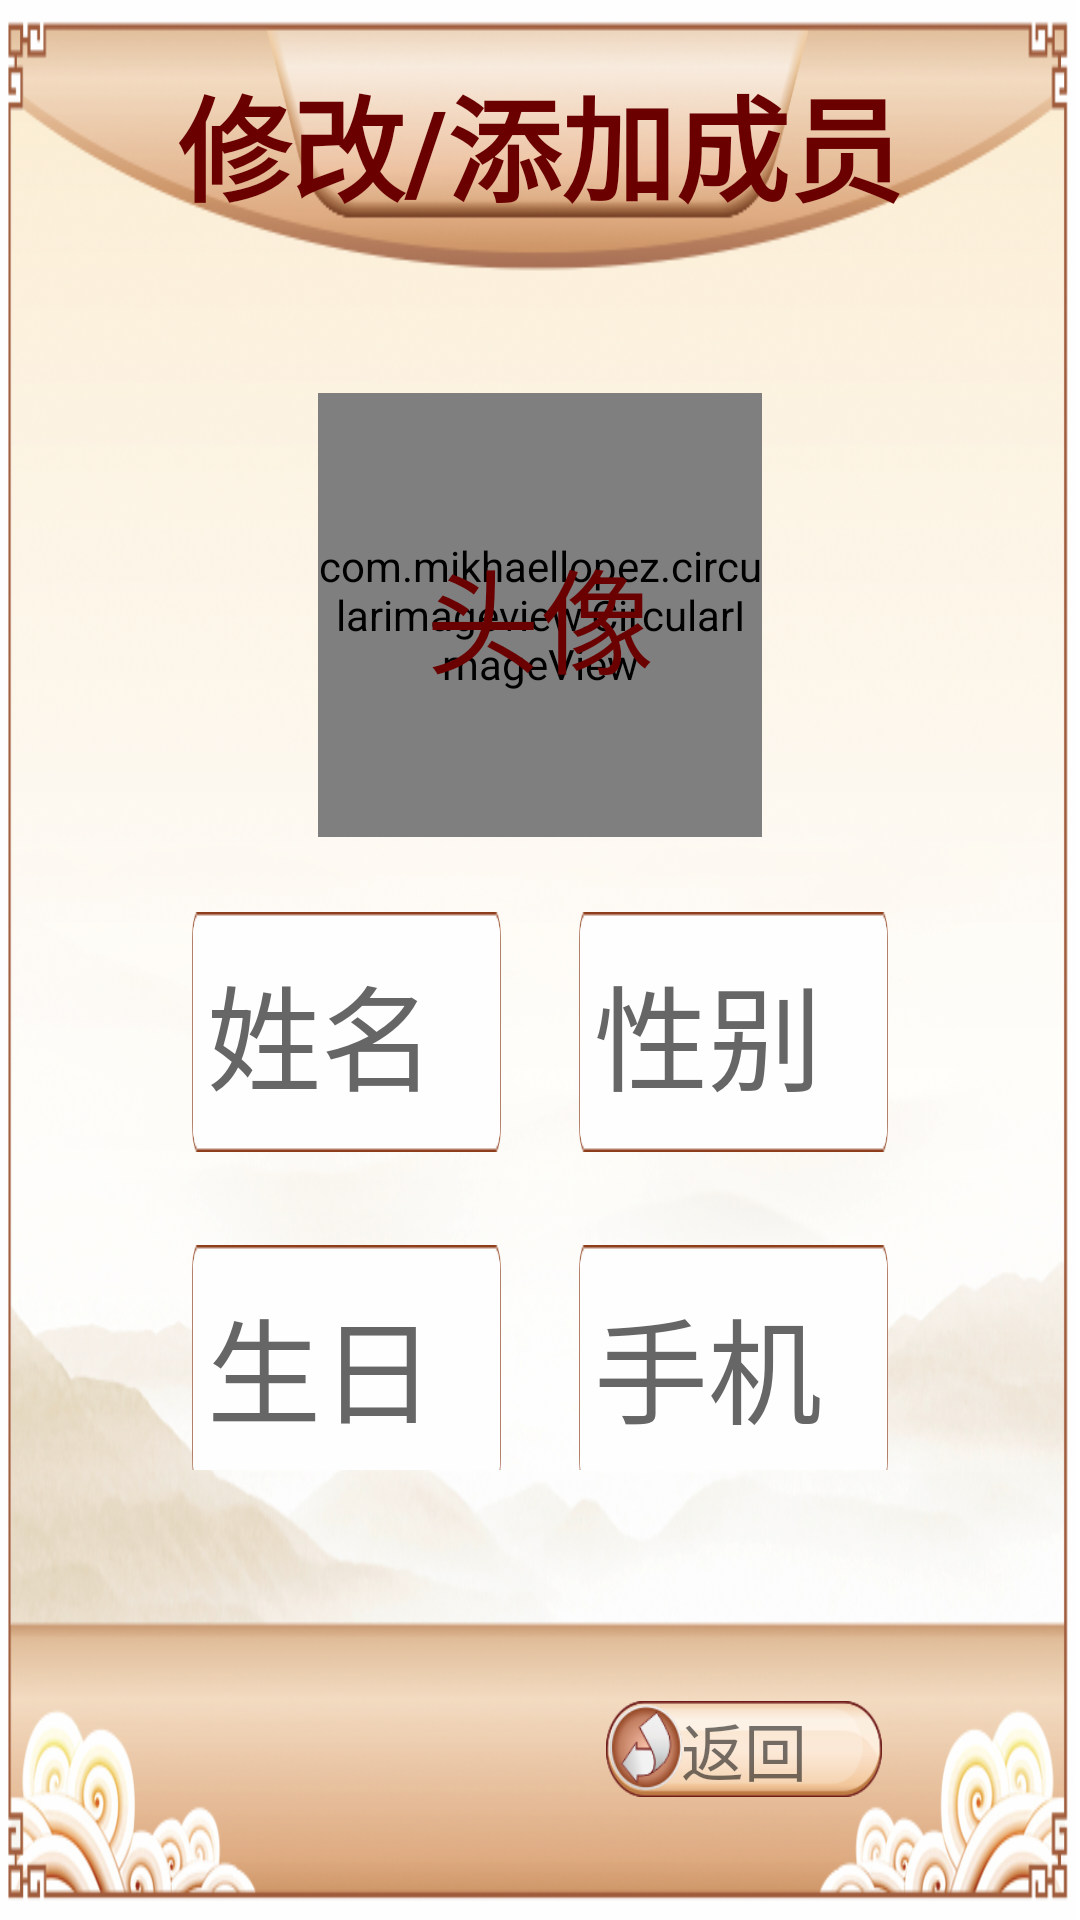

Android layout source for this screen:
<!-- AndroidManifest.xml: application theme AppThemeFull -->
<!-- res/layout/activity_add_modify_member.xml -->
<?xml version="1.0" encoding="utf-8"?>

<RelativeLayout
    xmlns:android="http://schemas.android.com/apk/res/android"
    xmlns:app="http://schemas.android.com/apk/res-auto"
    android:layout_width="match_parent"
    android:layout_height="match_parent"
    android:background="@mipmap/ic_main_watch">

    <TextView
        android:id="@+id/tvAddModifyMemberTitle"
        android:layout_width="wrap_content"
        android:layout_height="wrap_content"
        android:layout_centerHorizontal="true"
        android:layout_marginTop="20dp"
        android:text="@string/title_add_modify_member"
        android:textColor="@color/color_login_btn"
        android:textSize="@dimen/login_edt_text_size"
        android:textStyle="bold"/>

    <include
        layout="@layout/layout_back"
        android:layout_width="match_parent"
        android:layout_height="wrap_content"
        android:layout_alignParentBottom="true"
        android:layout_marginLeft="@dimen/back_btn_margin_left"
        android:layout_marginBottom="@dimen/back_btn_margin_bottom"/>

    <LinearLayout
        android:layout_width="match_parent"
        android:layout_height="match_parent"
        android:layout_marginTop="130dp"
        android:layout_marginBottom="150dp"
        android:orientation="vertical">

        <RelativeLayout
            android:layout_width="150dp"
            android:layout_height="150dp"
            android:layout_gravity="center_horizontal">

            <com.mikhaellopez.circularimageview.CircularImageView
                android:id="@+id/ivAddModifyMemberAvatar"
                android:layout_width="148dp"
                android:layout_height="148dp"
                android:layout_centerInParent="true"
                android:background="@mipmap/ic_setting_avatar_bg"
                android:scaleType="centerInside"
                app:civ_border="false"/>

            <TextView
                android:id="@+id/tvAddModifyMemberAvatar"
                android:layout_width="match_parent"
                android:layout_height="match_parent"
                android:layout_centerInParent="true"
                android:gravity="center"
                android:text="@string/avatar"
                android:textColor="@color/color_login_btn"
                android:textSize="@dimen/login_edt_text_size"/>

        </RelativeLayout>

        <LinearLayout
            android:layout_width="match_parent"
            android:layout_height="@dimen/account_edit_height"
            android:layout_marginLeft="64dp"
            android:layout_marginTop="24dp"
            android:layout_marginRight="64dp"
            android:orientation="horizontal">

            <EditText
                android:id="@+id/edtName"
                android:layout_width="0dp"
                android:layout_height="match_parent"
                android:layout_marginRight="13dp"
                android:layout_weight="1"
                android:background="@mipmap/ic_setting_myinfo_edt_bg"
                android:gravity="center_vertical"
                android:hint="@string/name"
                android:imeOptions="actionNext"
                android:maxLength="30"
                android:maxLines="1"
                android:paddingLeft="5dp"
                android:singleLine="true"
                android:textColor="@color/color_login_btn"
                android:textColorHint="@color/setting_my_info_text_color"
                android:textSize="@dimen/login_edt_text_size"/>

            <TextView
                android:id="@+id/tvGender"
                android:layout_width="0dp"
                android:layout_height="match_parent"
                android:layout_marginLeft="13dp"
                android:layout_weight="1"
                android:background="@mipmap/ic_setting_myinfo_edt_bg"
                android:gravity="center_vertical"
                android:hint="@string/gender"
                android:maxLines="1"
                android:paddingLeft="5dp"
                android:singleLine="true"
                android:textColor="@color/color_login_btn"
                android:textColorHint="@color/setting_my_info_text_color"
                android:textSize="@dimen/login_edt_text_size"/>

        </LinearLayout>

        <LinearLayout
            android:layout_width="match_parent"
            android:layout_height="@dimen/account_edit_height"
            android:layout_marginLeft="64dp"
            android:layout_marginTop="31dp"
            android:layout_marginRight="64dp"
            android:orientation="horizontal">

            <TextView
                android:id="@+id/tvBirthday"
                android:layout_width="0dp"
                android:layout_height="match_parent"
                android:layout_marginRight="13dp"
                android:layout_weight="1"
                android:background="@mipmap/ic_setting_myinfo_edt_bg"
                android:gravity="center_vertical"
                android:hint="@string/birthday"
                android:maxLines="1"
                android:paddingLeft="5dp"
                android:singleLine="true"
                android:textColor="@color/color_login_btn"
                android:textColorHint="@color/setting_my_info_text_color"
                android:textSize="@dimen/login_edt_text_size"/>

            <EditText
                android:id="@+id/edtPhone"
                android:layout_width="0dp"
                android:layout_height="match_parent"
                android:layout_marginLeft="13dp"
                android:layout_weight="1"
                android:background="@mipmap/ic_setting_myinfo_edt_bg"
                android:gravity="center_vertical"
                android:hint="@string/phone"
                android:imeOptions="actionDone"
                android:inputType="number"
                android:maxLength="15"
                android:maxLines="1"
                android:paddingLeft="5dp"
                android:singleLine="true"
                android:textColor="@color/color_login_btn"
                android:textColorHint="@color/setting_my_info_text_color"
                android:textSize="@dimen/login_edt_text_size"/>

        </LinearLayout>

        <LinearLayout
            android:layout_width="wrap_content"
            android:layout_height="wrap_content"
            android:layout_gravity="center_horizontal"
            android:layout_marginTop="36dp"
            android:orientation="horizontal">

            <Button
                android:id="@+id/btnConfirm"
                android:layout_width="@dimen/small_btn_width"
                android:layout_height="@dimen/small_btn_height"
                android:layout_marginRight="30dp"
                android:background="@mipmap/ic_login_btn_bg"
                android:gravity="center"
                android:text="@string/confirm"
                android:textColor="@color/color_login_btn"
                android:textSize="@dimen/login_btn_text_size"/>

            <Button
                android:id="@+id/btnMemberDelete"
                android:layout_width="@dimen/small_btn_width"
                android:layout_height="@dimen/small_btn_height"
                android:layout_marginLeft="30dp"
                android:background="@mipmap/ic_login_btn_bg"
                android:gravity="center"
                android:text="@string/delete"
                android:textColor="@color/color_login_btn"
                android:textSize="@dimen/login_btn_text_size"/>

        </LinearLayout>
    </LinearLayout>

</RelativeLayout>
<!-- res/layout/layout_back.xml (included above) -->
<?xml version="1.0" encoding="utf-8"?>

<LinearLayout
    xmlns:android="http://schemas.android.com/apk/res/android"
    android:layout_width="match_parent"
    android:layout_height="wrap_content"
    android:orientation="vertical">

    <TextView
        android:id="@+id/layTvBack"
        android:layout_width="92dp"
        android:layout_height="32dp"
        android:layout_marginLeft="22dp"
        android:layout_marginTop="12dp"
        android:layout_marginBottom="7dp"
        android:background="@mipmap/ic_back"
        android:gravity="center"
        android:text="@string/back"
        android:textSize="21sp"/>

</LinearLayout>
<!-- resources referenced by this layout -->
<resources>
  <color name="color_login_btn">#6A0000</color>
  <color name="setting_my_info_text_color">#666666</color>
  <dimen name="account_edit_height">80dp</dimen>
  <dimen name="back_btn_margin_bottom">34dp</dimen>
  <dimen name="back_btn_margin_left">180dp</dimen>
  <dimen name="login_btn_text_size">42sp</dimen>
  <dimen name="login_edt_text_size">38sp</dimen>
  <dimen name="small_btn_height">78dp</dimen>
  <dimen name="small_btn_width">250dp</dimen>
  <!-- mipmap ic_back: png bitmap (mipmap-mdpi, 9404 bytes) -->
  <!-- mipmap ic_login_btn_bg: png bitmap (mipmap-mdpi, 7469 bytes) -->
  <!-- mipmap ic_main_watch: png bitmap (mipmap-mdpi, 517721 bytes) -->
  <!-- mipmap ic_setting_avatar_bg: png bitmap (mipmap-mdpi, 6673 bytes) -->
  <!-- mipmap ic_setting_myinfo_edt_bg: png bitmap (mipmap-mdpi, 1871 bytes) -->
  <string name="avatar">头像</string>
  <string name="back">返回</string>
  <string name="birthday">生日</string>
  <string name="confirm">确定</string>
  <string name="delete">删除</string>
  <string name="gender">性别</string>
  <string name="name">姓名</string>
  <string name="phone">手机</string>
  <string name="title_add_modify_member">修改/添加成员</string>
  <style name="AppThemeFull" parent="Theme.AppCompat.Light.NoActionBar">
          <item name="windowNoTitle">true</item>
          <item name="windowActionBar">false</item>
          <item name="android:windowFullscreen">true</item>
          <item name="android:windowContentOverlay">@null</item>
      </style>
</resources>
